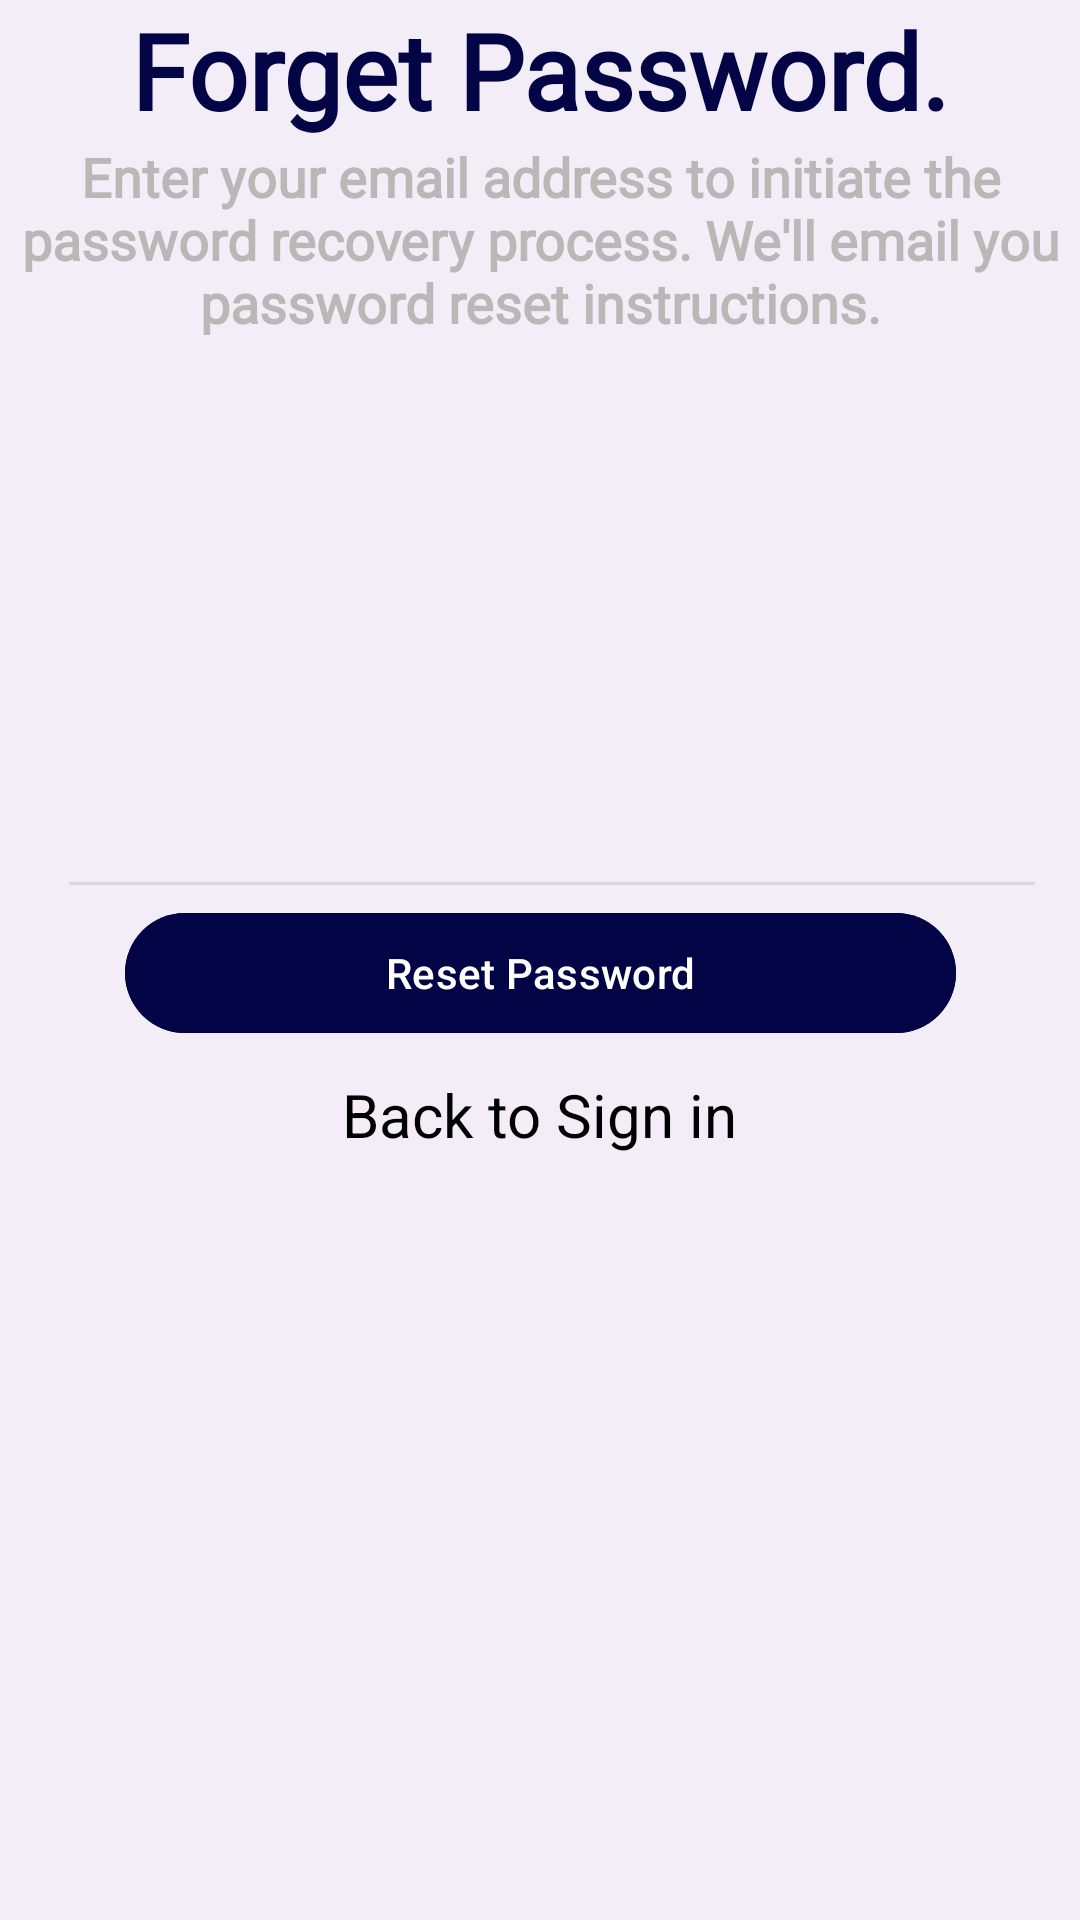

This screen was rendered from an Android layout file. Write that file and the resources it references.
<!-- AndroidManifest.xml: application theme Theme.Connectify -->
<!-- res/layout/fragment_forget_password.xml -->
<?xml version="1.0" encoding="utf-8"?>
<androidx.constraintlayout.widget.ConstraintLayout xmlns:android="http://schemas.android.com/apk/res/android"
    xmlns:tools="http://schemas.android.com/tools"
    android:layout_width="match_parent"
    android:layout_height="match_parent"
    android:background="@color/primary"
    xmlns:app="http://schemas.android.com/apk/res-auto"
    tools:context=".ForgetPasswordFragment">

    <ImageView
        android:id="@+id/sign_in_image"
        android:layout_width="wrap_content"
        android:layout_height="wrap_content"
        android:layout_gravity="center_horizontal"
        app:srcCompat="@drawable/forget_password_icon"
        app:layout_constraintBottom_toTopOf="@+id/forget_password_title"
        app:layout_constraintEnd_toEndOf="parent"
        app:layout_constraintStart_toStartOf="parent"
        app:layout_constraintTop_toTopOf="parent" />

    <TextView
        android:id="@+id/forget_password_title"
        style="@style/AppTextStyle"
        android:layout_width="0dp"
        android:layout_height="wrap_content"
        android:gravity="center_horizontal|top"
        android:text="@string/forget_password_title"
        android:textAppearance="@style/log_in_text"
        android:textStyle="bold"
        app:layout_constraintEnd_toEndOf="parent"
        app:layout_constraintStart_toStartOf="parent"
        app:layout_constraintTop_toBottomOf="@id/sign_in_image" />

    <TextView
        android:id="@+id/forget_password_description"
        style="@style/AppTextStyle"
        android:layout_width="0dp"
        android:textSize="18sp"
        android:layout_height="wrap_content"
        android:gravity="center_horizontal|top"
        android:text="@string/instructions_forget_password"
        android:textAppearance="@style/sign_in_description"
        android:textStyle="bold"
        app:layout_constraintEnd_toEndOf="parent"
        app:layout_constraintStart_toStartOf="parent"
        app:layout_constraintTop_toBottomOf="@id/forget_password_title" />

    <include
        android:id="@+id/email"
        layout="@layout/custom_input_field_email"
        android:layout_width="0dp"
        android:layout_height="wrap_content"
        android:layout_marginTop="132dp"
        app:layout_constraintEnd_toEndOf="parent"
        app:layout_constraintHorizontal_bias="0.0"
        app:layout_constraintStart_toStartOf="parent"
        app:layout_constraintTop_toBottomOf="@id/forget_password_description" />

    <TextView
        android:id="@+id/back_to_sign_in"
        android:layout_width="wrap_content"
        android:layout_height="wrap_content"
        android:text="@string/back_to_sign_in"
        android:textColor="@color/black"
        android:textSize="20sp"
        app:layout_constraintBottom_toBottomOf="parent"
        app:layout_constraintEnd_toEndOf="parent"
        app:layout_constraintStart_toStartOf="parent"
        app:layout_constraintTop_toBottomOf="@+id/reset_password"
        app:layout_constraintVertical_bias="0.037" />

    <com.google.android.material.button.MaterialButton
        android:id="@+id/reset_password"
        android:layout_width="277dp"
        android:layout_height="wrap_content"
        android:layout_marginHorizontal="80dp"
        android:gravity="center"
        android:backgroundTint="@color/dark_blue"
        android:textColor="@color/white"
        android:text="@string/reset_password"
        app:layout_constraintBottom_toBottomOf="parent"
        app:layout_constraintEnd_toEndOf="parent"
        app:layout_constraintStart_toStartOf="parent"
        app:layout_constraintTop_toBottomOf="@+id/email"
        app:layout_constraintVertical_bias="0.018" />

</androidx.constraintlayout.widget.ConstraintLayout>
<!-- res/layout/custom_input_field_email.xml (included above) -->
<androidx.constraintlayout.widget.ConstraintLayout xmlns:android="http://schemas.android.com/apk/res/android"
    xmlns:app="http://schemas.android.com/apk/res-auto"
    xmlns:tools="http://schemas.android.com/tools"
    android:layout_width="match_parent"
    android:layout_height="100sp"
    android:paddingRight="15dp"
    android:paddingLeft="15dp">

    <TextView
        android:id="@+id/edit_text_label"
        android:layout_width="0dp"
        android:layout_height="wrap_content"
        android:text=""
        android:gravity="top"
        style="@style/AppTextStyle"
        app:layout_constraintTop_toTopOf="parent"
        app:layout_constraintStart_toStartOf="parent"
        app:layout_constraintEnd_toEndOf="parent"/>

    <EditText
        android:id="@+id/edit_text_field"
        android:layout_width="0dp"
        android:layout_height="30dp"
        android:background="@null"
        android:gravity="top"
        android:inputType="textEmailAddress"
        android:textAppearance="@style/default_email"
        android:autofillHints=""
        style="@style/AppTextStyle"
        app:layout_constraintTop_toBottomOf="@+id/edit_text_label"
        app:layout_constraintStart_toStartOf="parent"
        app:layout_constraintEnd_toEndOf="parent"/>

    <View
        android:id="@+id/edit_text_line"
        android:layout_width="0dp"
        android:layout_height="1dp"
        android:layout_marginStart="8dp"
        android:background="@color/Light_Gray"
        app:layout_constraintEnd_toEndOf="parent"
        app:layout_constraintStart_toStartOf="parent"
        app:layout_constraintTop_toBottomOf="@+id/edit_text_field" />
</androidx.constraintlayout.widget.ConstraintLayout>
<!-- resources referenced by this layout -->
<resources>
  <color name="Light_Gray">#D9D9D9</color>
  <color name="black">#000000</color>
  <color name="dark_blue">#030446</color>
  <color name="primary">#F3EDF7</color>
  <color name="white">#FFFFFFFF</color>
  <string name="back_to_sign_in">Back to Sign in</string>
  <string name="forget_password_title">Forget Password.</string>
  <string name="instructions_forget_password">Enter your email address to initiate the password
      recovery process. We\'ll email you password reset instructions.</string>
  <string name="reset_password">Reset Password</string>
  <style name="AppTextStyle">
          <item name="android:fontFamily">@font/poppins</item>
          <item name="android:background">@null</item>
      </style>
  <style name="default_email">
          <item name="android:textSize">16sp</item>
          <item name="android:textColor">@color/black</item>
      </style>
  <style name="log_in_text">
          <item name="android:textSize">35sp</item>
          <item name="android:textColor">@color/dark_blue</item>
      </style>
  <style name="sign_in_description">
          <item name="android:textSize">18sp</item>
          <item name="android:textColor">@color/silver</item>
      </style>
  <style name="Theme.Connectify" parent="Base.Theme.Connectify" />
  <color name="silver">#BAB7B7</color>
  <style name="Base.Theme.Connectify" parent="Theme.Material3.DayNight.NoActionBar">
          
          
      </style>
</resources>
